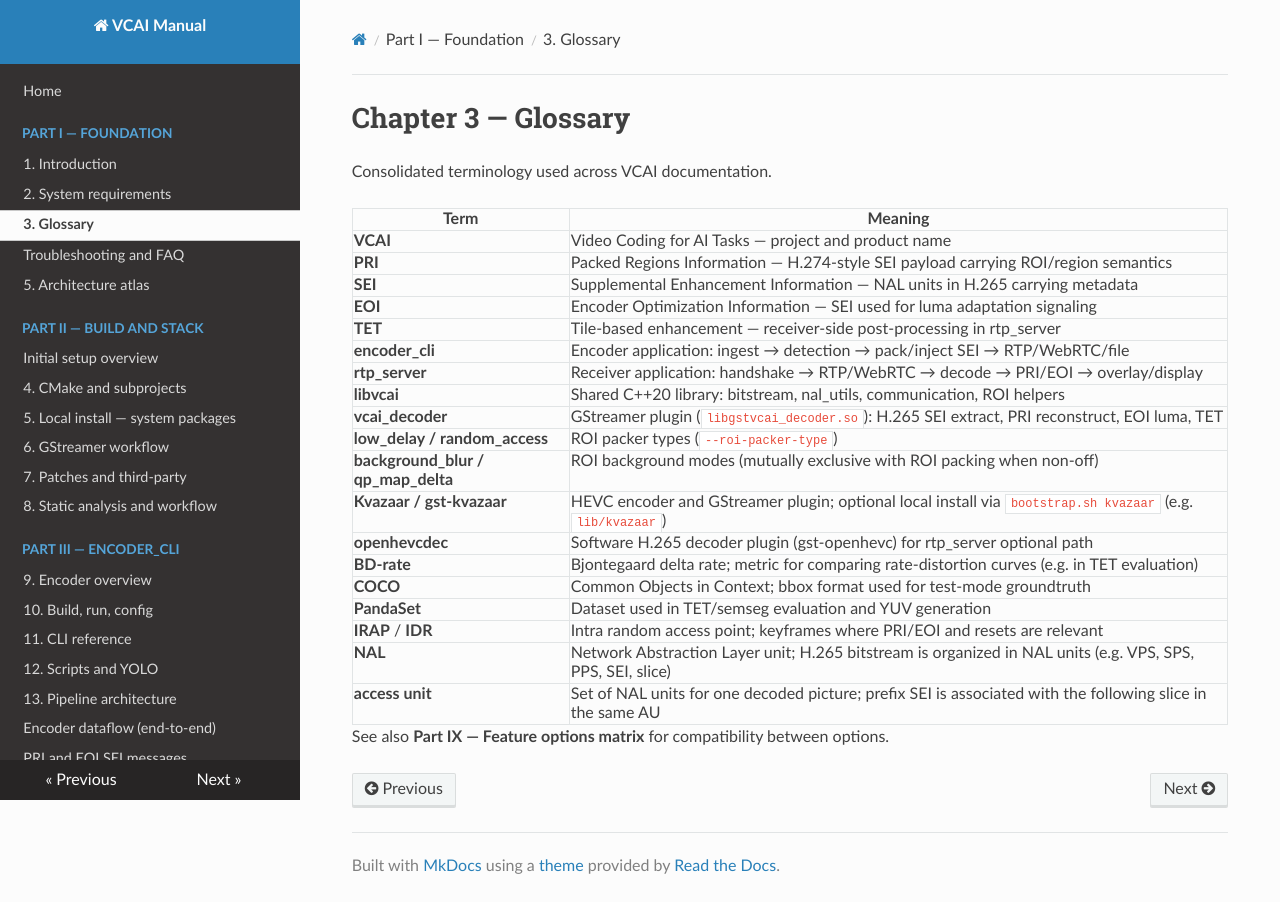

repository: nokia-steward/video-coding-for-AI · page: part01/ch03-glossary.html · generator: mkdocs

# Chapter 3 — Glossary

Consolidated terminology used across VCAI documentation.

| Term | Meaning |
|------|--------|
| **VCAI** | Video Coding for AI Tasks — project and product name |
| **PRI** | Packed Regions Information — H.274-style SEI payload carrying ROI/region semantics |
| **SEI** | Supplemental Enhancement Information — NAL units in H.265 carrying metadata |
| **EOI** | Encoder Optimization Information — SEI used for luma adaptation signaling |
| **TET** | Tile-based enhancement — receiver-side post-processing in rtp_server |
| **encoder_cli** | Encoder application: ingest → detection → pack/inject SEI → RTP/WebRTC/file |
| **rtp_server** | Receiver application: handshake → RTP/WebRTC → decode → PRI/EOI → overlay/display |
| **libvcai** | Shared C++20 library: bitstream, nal_utils, communication, ROI helpers |
| **vcai_decoder** | GStreamer plugin (`libgstvcai_decoder.so`): H.265 SEI extract, PRI reconstruct, EOI luma, TET |
| **low_delay / random_access** | ROI packer types (`--roi-packer-type`) |
| **background_blur / qp_map_delta** | ROI background modes (mutually exclusive with ROI packing when non-off) |
| **Kvazaar / gst-kvazaar** | HEVC encoder and GStreamer plugin; optional local install via `bootstrap.sh kvazaar` (e.g. `lib/kvazaar`) |
| **openhevcdec** | Software H.265 decoder plugin (gst-openhevc) for rtp_server optional path |
| **BD-rate** | Bjontegaard delta rate; metric for comparing rate-distortion curves (e.g. in TET evaluation) |
| **COCO** | Common Objects in Context; bbox format used for test-mode groundtruth |
| **PandaSet** | Dataset used in TET/semseg evaluation and YUV generation |
| **IRAP** / **IDR** | Intra random access point; keyframes where PRI/EOI and resets are relevant |
| **NAL** | Network Abstraction Layer unit; H.265 bitstream is organized in NAL units (e.g. VPS, SPS, PPS, SEI, slice) |
| **access unit** | Set of NAL units for one decoded picture; prefix SEI is associated with the following slice in the same AU |

See also **Part IX — Feature options matrix** for compatibility between options.
